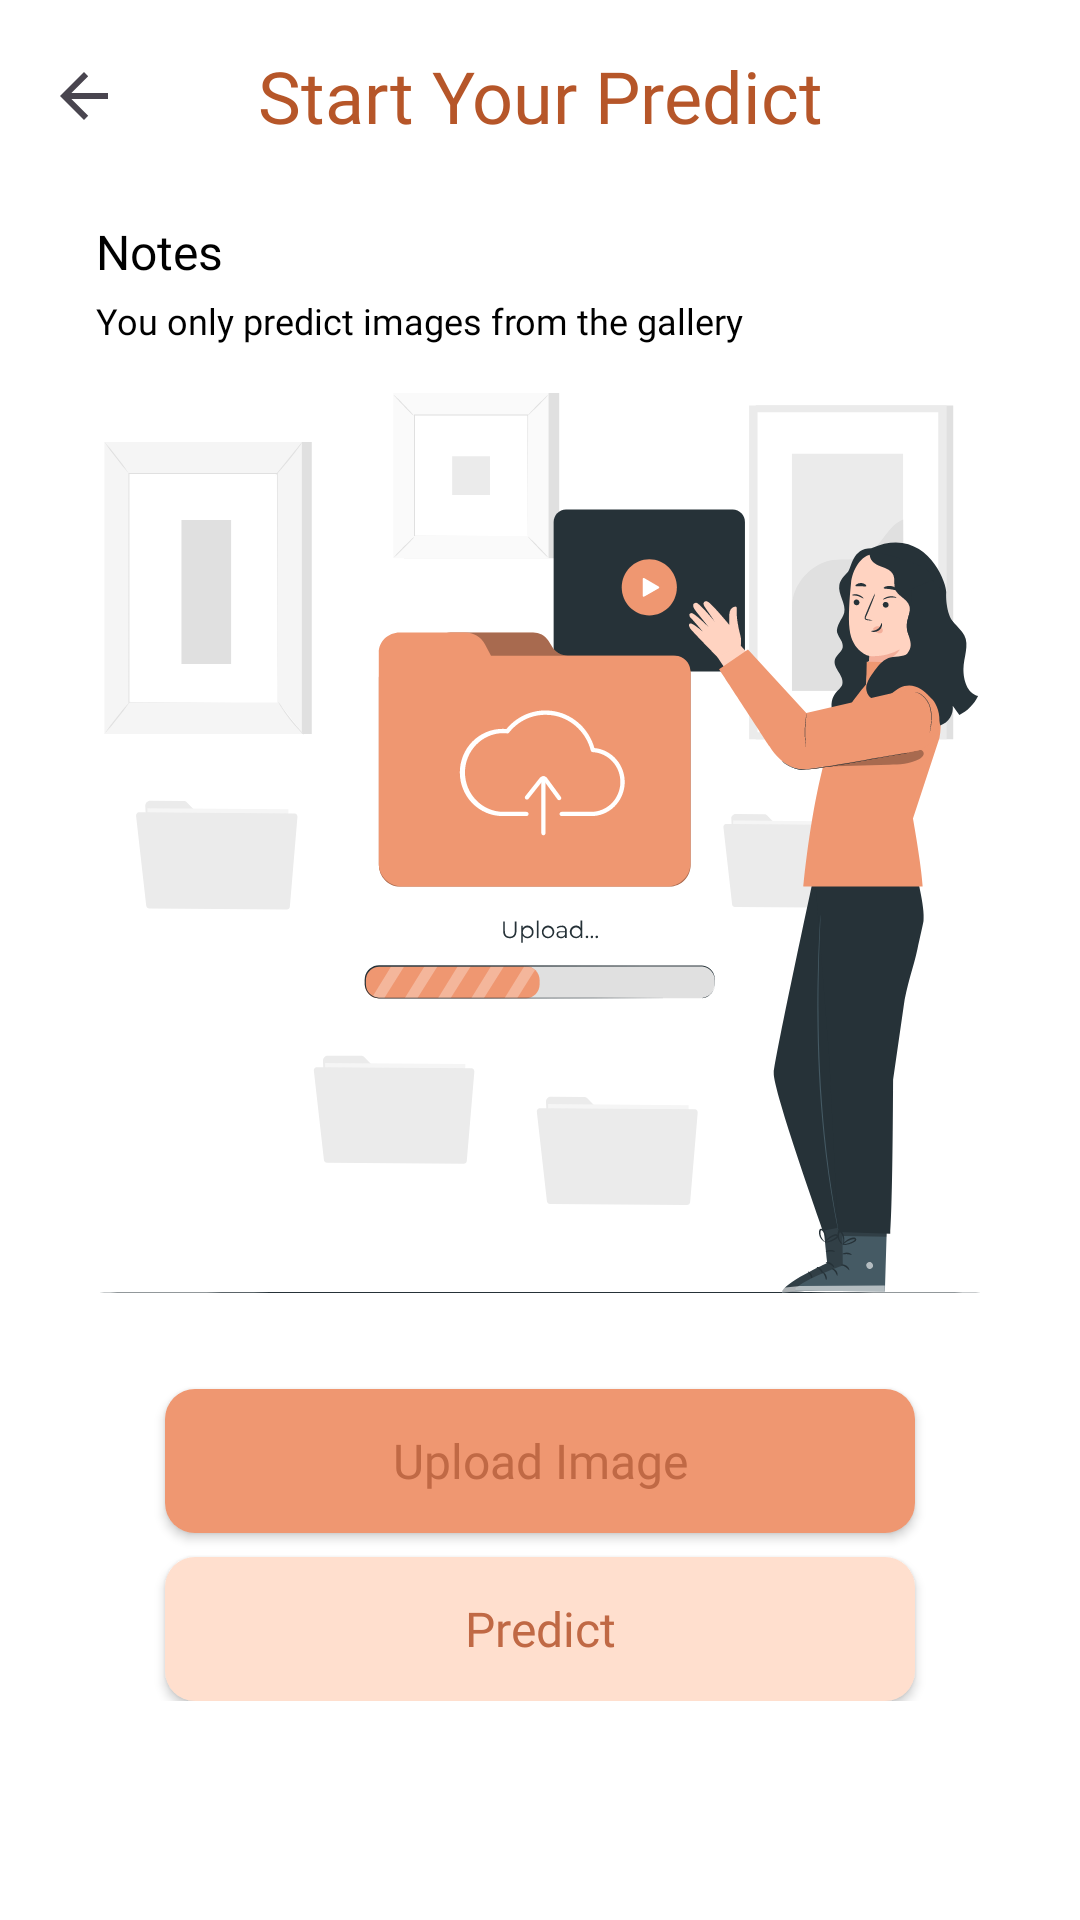

Here is an Android app screen rendered from its layout file. Give the layout XML and the strings, colors and styles it references.
<!-- AndroidManifest.xml: application theme Theme.URSkin -->
<!-- res/layout/activity_predict.xml -->
<?xml version="1.0" encoding="utf-8"?>
<androidx.constraintlayout.widget.ConstraintLayout xmlns:android="http://schemas.android.com/apk/res/android"
    xmlns:app="http://schemas.android.com/apk/res-auto"
    xmlns:tools="http://schemas.android.com/tools"
    android:id="@+id/main"
    android:layout_width="match_parent"
    android:layout_height="match_parent"
    android:background="@color/white"
    tools:context=".view.predict.PredictActivity">

    <com.google.android.material.appbar.AppBarLayout
        android:layout_width="match_parent"
        android:layout_height="wrap_content"
        app:liftOnScroll="true">

        <com.google.android.material.appbar.MaterialToolbar
            android:id="@+id/topAppBar"
            style="@style/ToolBarStyle.Event"
            android:layout_width="match_parent"
            android:layout_height="?attr/actionBarSize"
            app:navigationIcon="?attr/homeAsUpIndicator"
            android:background="@color/white"
            app:title="@string/start_predict"
            app:titleCentered="true" />

    </com.google.android.material.appbar.AppBarLayout>

    <ScrollView
        android:layout_width="match_parent"
        android:layout_height="match_parent"
        android:layout_marginTop="65dp"
        app:layout_behavior="@string/appbar_scrolling_view_behavior">
        <androidx.constraintlayout.widget.ConstraintLayout
            android:layout_width="match_parent"
            android:layout_height="wrap_content"
            android:layout_marginHorizontal="32dp"
            android:paddingBottom="32dp">

            <TextView
                android:id="@+id/tv_notes"
                android:layout_width="wrap_content"
                android:layout_height="wrap_content"
                android:layout_marginTop="8dp"
                android:text="@string/notes"
                android:textSize="16sp"
                android:textColor="@color/black"
                android:fontFamily="@font/plus_jakarta_sans_bold"
                app:layout_constraintStart_toStartOf="parent"
                app:layout_constraintTop_toTopOf="parent"/>

            <TextView
                android:id="@+id/tv_only"
                android:layout_width="wrap_content"
                android:layout_height="wrap_content"
                android:layout_marginTop="4dp"
                android:text="@string/gallery_only"
                android:textSize="12sp"
                android:textColor="@color/black"
                android:fontFamily="@font/plus_jakarta_sans_regular"
                app:layout_constraintStart_toStartOf="parent"
                app:layout_constraintTop_toBottomOf="@id/tv_notes"/>

            <com.google.android.material.imageview.ShapeableImageView
                android:id="@+id/img_preview"
                android:layout_width="match_parent"
                android:layout_height="300dp"
                android:layout_marginTop="16dp"
                android:src="@drawable/vector_upload"
                android:scaleType="centerCrop"
                app:shapeAppearanceOverlay="@style/rounded24"
                app:layout_constraintTop_toBottomOf="@id/tv_only"/>


            <androidx.appcompat.widget.AppCompatButton
                android:id="@+id/btn_upload"
                android:layout_width="250dp"
                android:layout_height="wrap_content"
                android:background="@drawable/button_primary"
                android:text="@string/upload"
                android:textColor="@color/moderate_orang"
                android:layout_marginTop="32dp"
                android:textSize="16sp"
                android:textAllCaps="false"
                android:fontFamily="@font/plus_jakarta_sans_regular"
                app:layout_constraintStart_toStartOf="parent"
                app:layout_constraintEnd_toEndOf="parent"
                app:layout_constraintTop_toBottomOf="@id/img_preview" />

            <androidx.appcompat.widget.AppCompatButton
                android:id="@+id/btn_predict"
                android:layout_width="250dp"
                android:layout_height="wrap_content"
                android:background="@drawable/button_secondary"
                android:text="@string/predict"
                android:textColor="@color/moderate_orang"
                android:layout_marginTop="8dp"
                android:textAllCaps="false"
                android:textSize="16sp"
                android:fontFamily="@font/plus_jakarta_sans_regular"
                app:layout_constraintStart_toStartOf="parent"
                app:layout_constraintEnd_toEndOf="parent"
                app:layout_constraintTop_toBottomOf="@id/btn_upload" />


        </androidx.constraintlayout.widget.ConstraintLayout>

    </ScrollView>


</androidx.constraintlayout.widget.ConstraintLayout>
<!-- resources referenced by this layout -->
<resources>
  <color name="black">#FF000000</color>
  <color name="moderate_orang">#C06945</color>
  <color name="white">#FFFFFFFF</color>
  <!-- drawable button_primary (drawable) -->
  <?xml version="1.0" encoding="utf-8"?>
  <shape xmlns:android="http://schemas.android.com/apk/res/android">
  
      <solid android:color="@color/soft_orange" />
      <corners android:radius="10dp" />
  </shape>
  <!-- drawable button_secondary (drawable) -->
  <?xml version="1.0" encoding="utf-8"?>
  <shape xmlns:android="http://schemas.android.com/apk/res/android">
  
      <solid android:color="@color/pale_orang" />
      <corners android:radius="10dp" />
  </shape>
  <!-- drawable vector_upload: vector/xml drawable (drawable, 38136 chars, omitted) -->
  <string name="gallery_only">You only predict images from the gallery</string>
  <string name="notes">Notes</string>
  <string name="predict">Predict</string>
  <string name="start_predict">Start Your Predict</string>
  <string name="upload">Upload Image</string>
  <style name="ToolBarStyle.Event" parent="ToolBarStyle">
          <item name="titleTextAppearance">@style/TextAppearance.Widget.Event.Toolbar.Title</item>
      </style>
  <style name="Theme.URSkin" parent="Base.Theme.URSkin" />
  <color name="soft_orange">#ef9771</color>
  <color name="pale_orang">#FFDFCE</color>
  <style name="ToolBarStyle" parent="ToolBarStyle.Base" />
  <style name="TextAppearance.Widget.Event.Toolbar.Title" parent="TextAppearance.Widget.AppCompat.Toolbar.Title">
          <item name="android:textSize">24sp</item>
          <item name="android:textColor">@color/strong_orange</item>
          <item name="android:fontFamily">@font/plus_jakarta_sans_extra_bold</item>
          <item name="paddingStart">16dp</item>
      </style>
  <style name="Base.Theme.URSkin" parent="Theme.Material3.DayNight.NoActionBar">
          
          
      </style>
  <style name="ToolBarStyle.Base" parent="">
          <item name="popupTheme">@style/ThemeOverlay.AppCompat.Light</item>
          <item name="theme">@style/Theme.Material3.Light.NoActionBar</item>
      </style>
  <color name="strong_orange">#b65629</color>
</resources>
